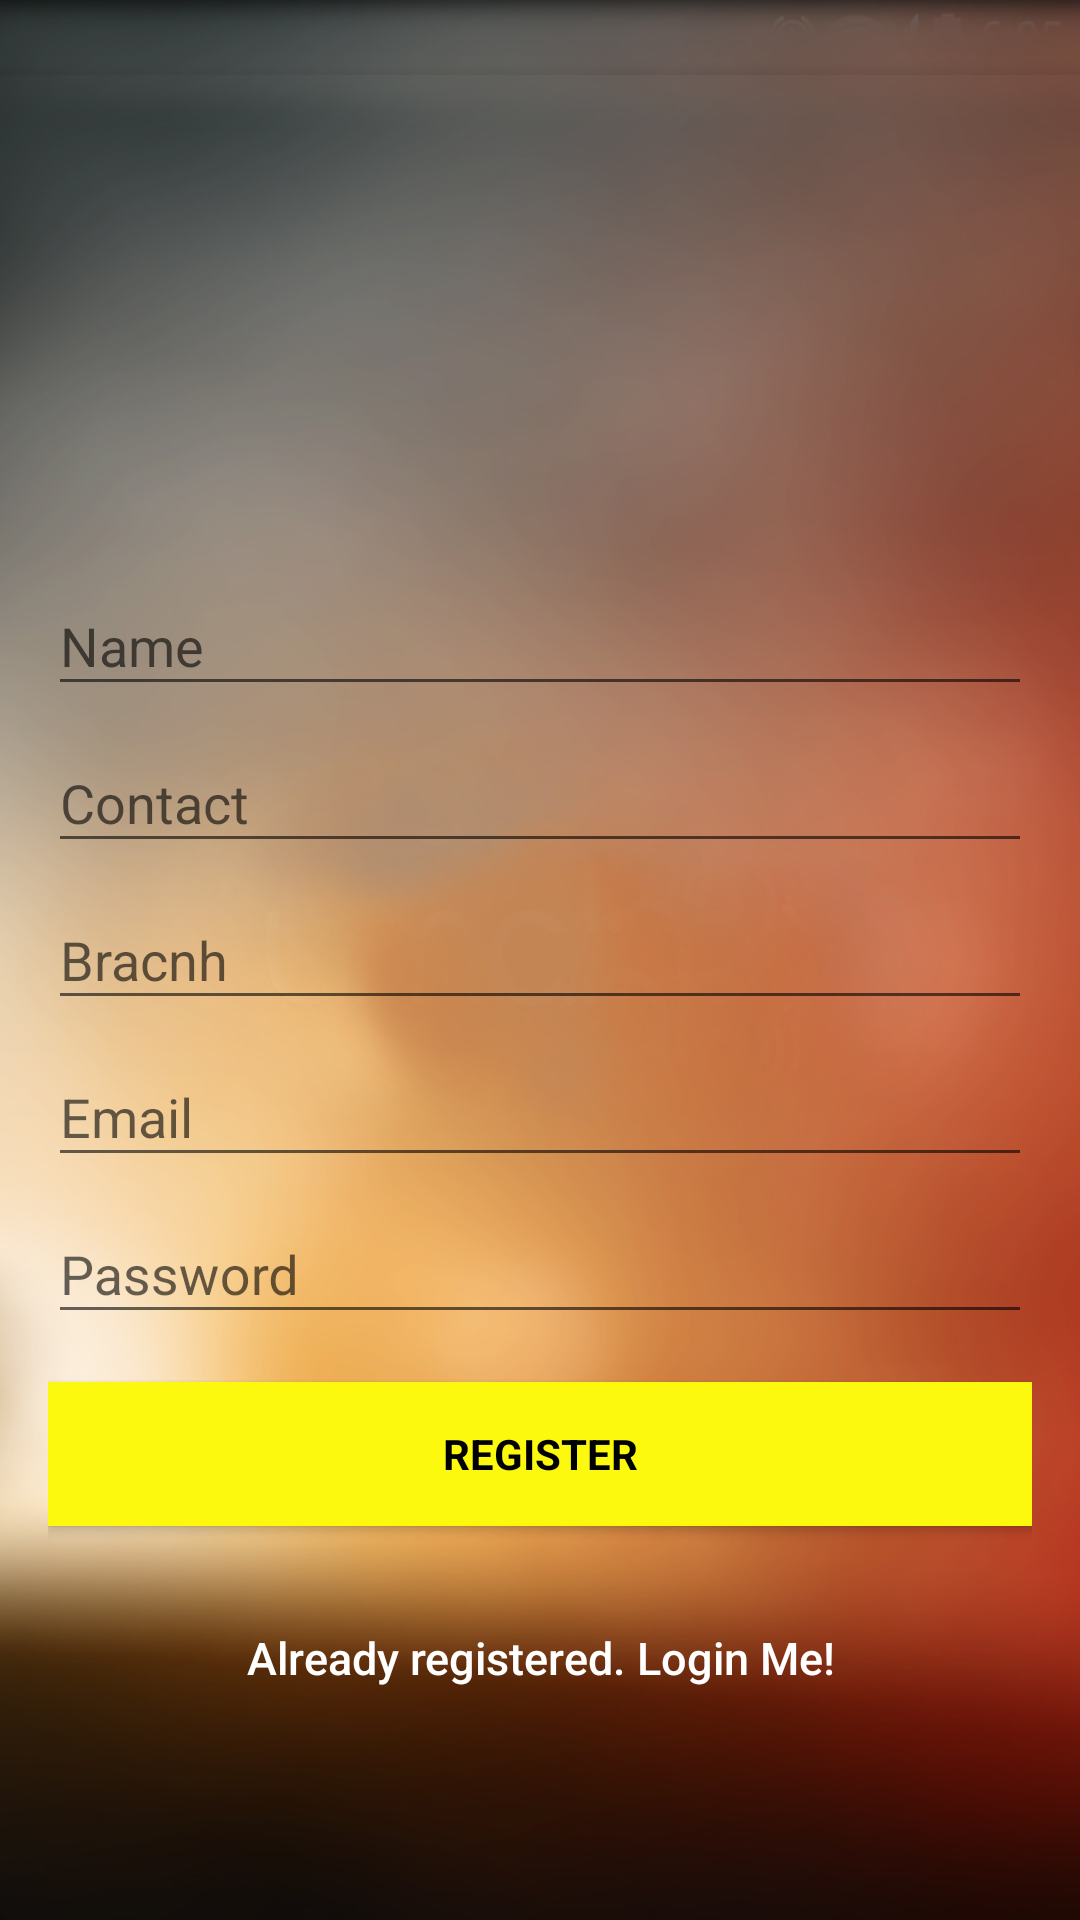

Android layout source for this screen:
<!-- AndroidManifest.xml: application theme AppTheme -->
<!-- res/layout/activity_register.xml -->
<?xml version="1.0" encoding="utf-8"?>
<android.support.design.widget.CoordinatorLayout xmlns:android="http://schemas.android.com/apk/res/android"
    xmlns:app="http://schemas.android.com/apk/res-auto"
    xmlns:tools="http://schemas.android.com/tools"
    android:layout_width="match_parent"
    android:layout_height="match_parent"
    android:fitsSystemWindows="true"
  >

    <LinearLayout
        android:layout_width="fill_parent"
        android:layout_height="fill_parent"
        android:background="@drawable/scrreen"
        android:gravity="center"
        android:orientation="vertical"
        android:padding="@dimen/activity_horizontal_margin">


        <ImageView
            android:layout_width="200dp"
            android:layout_height="@dimen/logo_w_h"
            android:layout_gravity="center_horizontal"
            android:layout_marginBottom="20dp"
            android:src="@drawable/now1" />

        <android.support.design.widget.TextInputLayout
            android:layout_width="match_parent"
            android:layout_height="wrap_content">

            <EditText
                android:id="@+id/name"
                android:layout_width="match_parent"
                android:layout_height="wrap_content"
                android:focusableInTouchMode="true"
                android:hint="Name"
                android:imeOptions="actionUnspecified"
                android:inputType="text"
                android:maxLines="1"
                android:singleLine="true"
                android:textColor="@android:color/white" />

        </android.support.design.widget.TextInputLayout>

        <android.support.design.widget.TextInputLayout
            android:layout_width="match_parent"
            android:layout_height="wrap_content">

            <EditText
                android:id="@+id/contact"
                android:layout_width="match_parent"
                android:layout_height="wrap_content"
                android:focusableInTouchMode="true"
                android:hint="Contact"
                android:imeOptions="actionUnspecified"
                android:inputType="number"
                android:maxLines="1"
                android:singleLine="true"
                android:textColor="@android:color/white" />

        </android.support.design.widget.TextInputLayout>


        <android.support.design.widget.TextInputLayout
            android:layout_width="match_parent"
            android:layout_height="wrap_content">

            <EditText
                android:id="@+id/branch"
                android:layout_width="match_parent"
                android:layout_height="wrap_content"
                android:focusableInTouchMode="true"
                android:hint="Bracnh"
                android:imeOptions="actionUnspecified"
                android:inputType="text"
                android:maxLines="1"
                android:singleLine="true"
                android:textColor="@android:color/white" />

        </android.support.design.widget.TextInputLayout>

        <android.support.design.widget.TextInputLayout
            android:layout_width="match_parent"
            android:layout_height="wrap_content">

            <EditText
                android:id="@+id/email"
                android:layout_width="match_parent"
                android:layout_height="wrap_content"
                android:hint="@string/email"
                android:inputType="textEmailAddress"
                android:maxLines="1"
                android:singleLine="true"
                android:textColor="@android:color/white" />

        </android.support.design.widget.TextInputLayout>

        <android.support.design.widget.TextInputLayout
            android:layout_width="match_parent"
            android:layout_height="wrap_content">

            <EditText
                android:id="@+id/password"
                android:layout_width="match_parent"
                android:layout_height="wrap_content"
                android:focusableInTouchMode="true"
                android:hint="@string/hint_password"
                android:imeOptions="actionUnspecified"
                android:inputType="textPassword"
                android:maxLines="1"
                android:singleLine="true"
                android:textColor="@android:color/white" />

        </android.support.design.widget.TextInputLayout>






        <Button
            android:id="@+id/sign_up_button"
            style="?android:textAppearanceSmall"
            android:layout_width="match_parent"
            android:layout_height="wrap_content"
            android:layout_marginTop="16dp"
            android:background="@color/colorAccent"
            android:text="@string/action_sign_in_short"
            android:textColor="@android:color/black"
            android:textStyle="bold" />



        <Button
            android:id="@+id/sign_in_button"
            android:layout_width="fill_parent"
            android:layout_height="wrap_content"
            android:layout_marginTop="20dip"
            android:background="@null"
            android:text="@string/btn_link_to_login"
            android:textAllCaps="false"
            android:textColor="@color/white"
            android:textSize="15dp" />
    </LinearLayout>

    <ProgressBar
        android:id="@+id/progressBar"
        android:layout_width="30dp"
        android:layout_height="30dp"
        android:layout_gravity="center|bottom"
        android:layout_marginBottom="20dp"
        android:visibility="gone" />
</android.support.design.widget.CoordinatorLayout>
<!-- resources referenced by this layout -->
<resources>
  <color name="colorAccent">#fdf90e</color>
  <color name="white">#ffffff</color>
  <dimen name="activity_horizontal_margin">16dp</dimen>
  <dimen name="logo_w_h">100dp</dimen>
  <!-- drawable scrreen: jpg bitmap (drawable, 172487 bytes) -->
  <string name="action_sign_in_short">Register</string>
  <string name="btn_link_to_login">Already registered. Login Me!</string>
  <string name="email">Email</string>
  <string name="hint_password">Password</string>
  <style name="AppTheme" parent="Theme.AppCompat.Light">
          
          <item name="colorPrimary">@color/colorPrimary</item>
          <item name="colorPrimaryDark">@color/colorPrimaryDark</item>
          <item name="colorAccent">@color/colorAccent</item>
      </style>
  <color name="colorPrimary">#E57373</color>
  <color name="colorPrimaryDark">#EF5350</color>
</resources>
